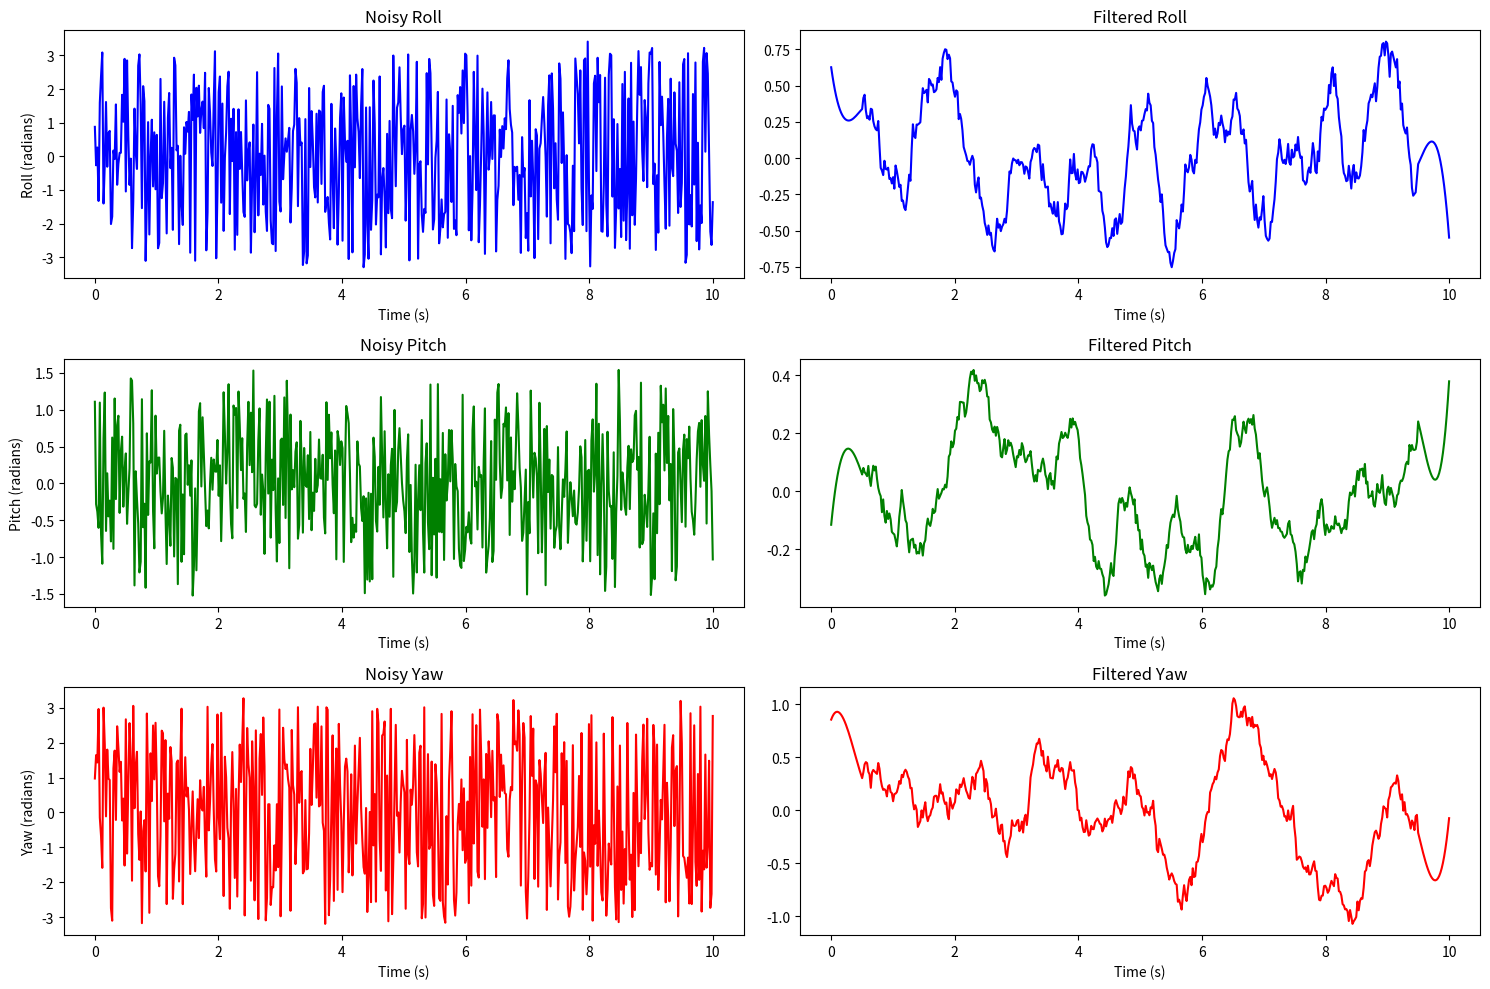

This chart was generated by the following Python code:
import numpy as np
import matplotlib.pyplot as plt
from scipy.signal import savgol_filter

# Simulate acceleration data
time = np.linspace(0, 10, 500)  # 10 seconds of data
acceleration = np.random.normal(0, 1, (3, time.shape[0]))  # Simulate 3-axis acceleration data

# Calculate roll, pitch, and yaw from acceleration data
roll = np.arctan2(acceleration[1], acceleration[2])
pitch = np.arctan2(-acceleration[0], np.sqrt(acceleration[1]**2 + acceleration[2]**2))
yaw = np.arctan2(acceleration[2], acceleration[1])

# Add noise to roll, pitch, and yaw
roll_noisy = roll + np.random.normal(0, 0.1, roll.shape)
pitch_noisy = pitch + np.random.normal(0, 0.1, pitch.shape)
yaw_noisy = yaw + np.random.normal(0, 0.1, yaw.shape)

# Apply Savitzky-Golay filter to simulate MKFF
window_length = 51  # Window length for the filter
polyorder = 3      # Polynomial order for the filter

roll_filtered = savgol_filter(roll_noisy, window_length, polyorder)
pitch_filtered = savgol_filter(pitch_noisy, window_length, polyorder)
yaw_filtered = savgol_filter(yaw_noisy, window_length, polyorder)

# Plotting
plt.figure(figsize=(15, 10))

# Plot Noisy Data
plt.subplot(3, 2, 1)
plt.plot(time, roll_noisy, label='Noisy Roll', color='blue')
plt.title('Noisy Roll')
plt.xlabel('Time (s)')
plt.ylabel('Roll (radians)')

plt.subplot(3, 2, 3)
plt.plot(time, pitch_noisy, label='Noisy Pitch', color='green')
plt.title('Noisy Pitch')
plt.xlabel('Time (s)')
plt.ylabel('Pitch (radians)')

plt.subplot(3, 2, 5)
plt.plot(time, yaw_noisy, label='Noisy Yaw', color='red')
plt.title('Noisy Yaw')
plt.xlabel('Time (s)')
plt.ylabel('Yaw (radians)')

# Plot Filtered Data
plt.subplot(3, 2, 2)
plt.plot(time, roll_filtered, label='Filtered Roll', color='blue')
plt.title('Filtered Roll')
plt.xlabel('Time (s)')

plt.subplot(3, 2, 4)
plt.plot(time, pitch_filtered, label='Filtered Pitch', color='green')
plt.title('Filtered Pitch')
plt.xlabel('Time (s)')

plt.subplot(3, 2, 6)
plt.plot(time, yaw_filtered, label='Filtered Yaw', color='red')
plt.title('Filtered Yaw')
plt.xlabel('Time (s)')

plt.tight_layout()
plt.show()
